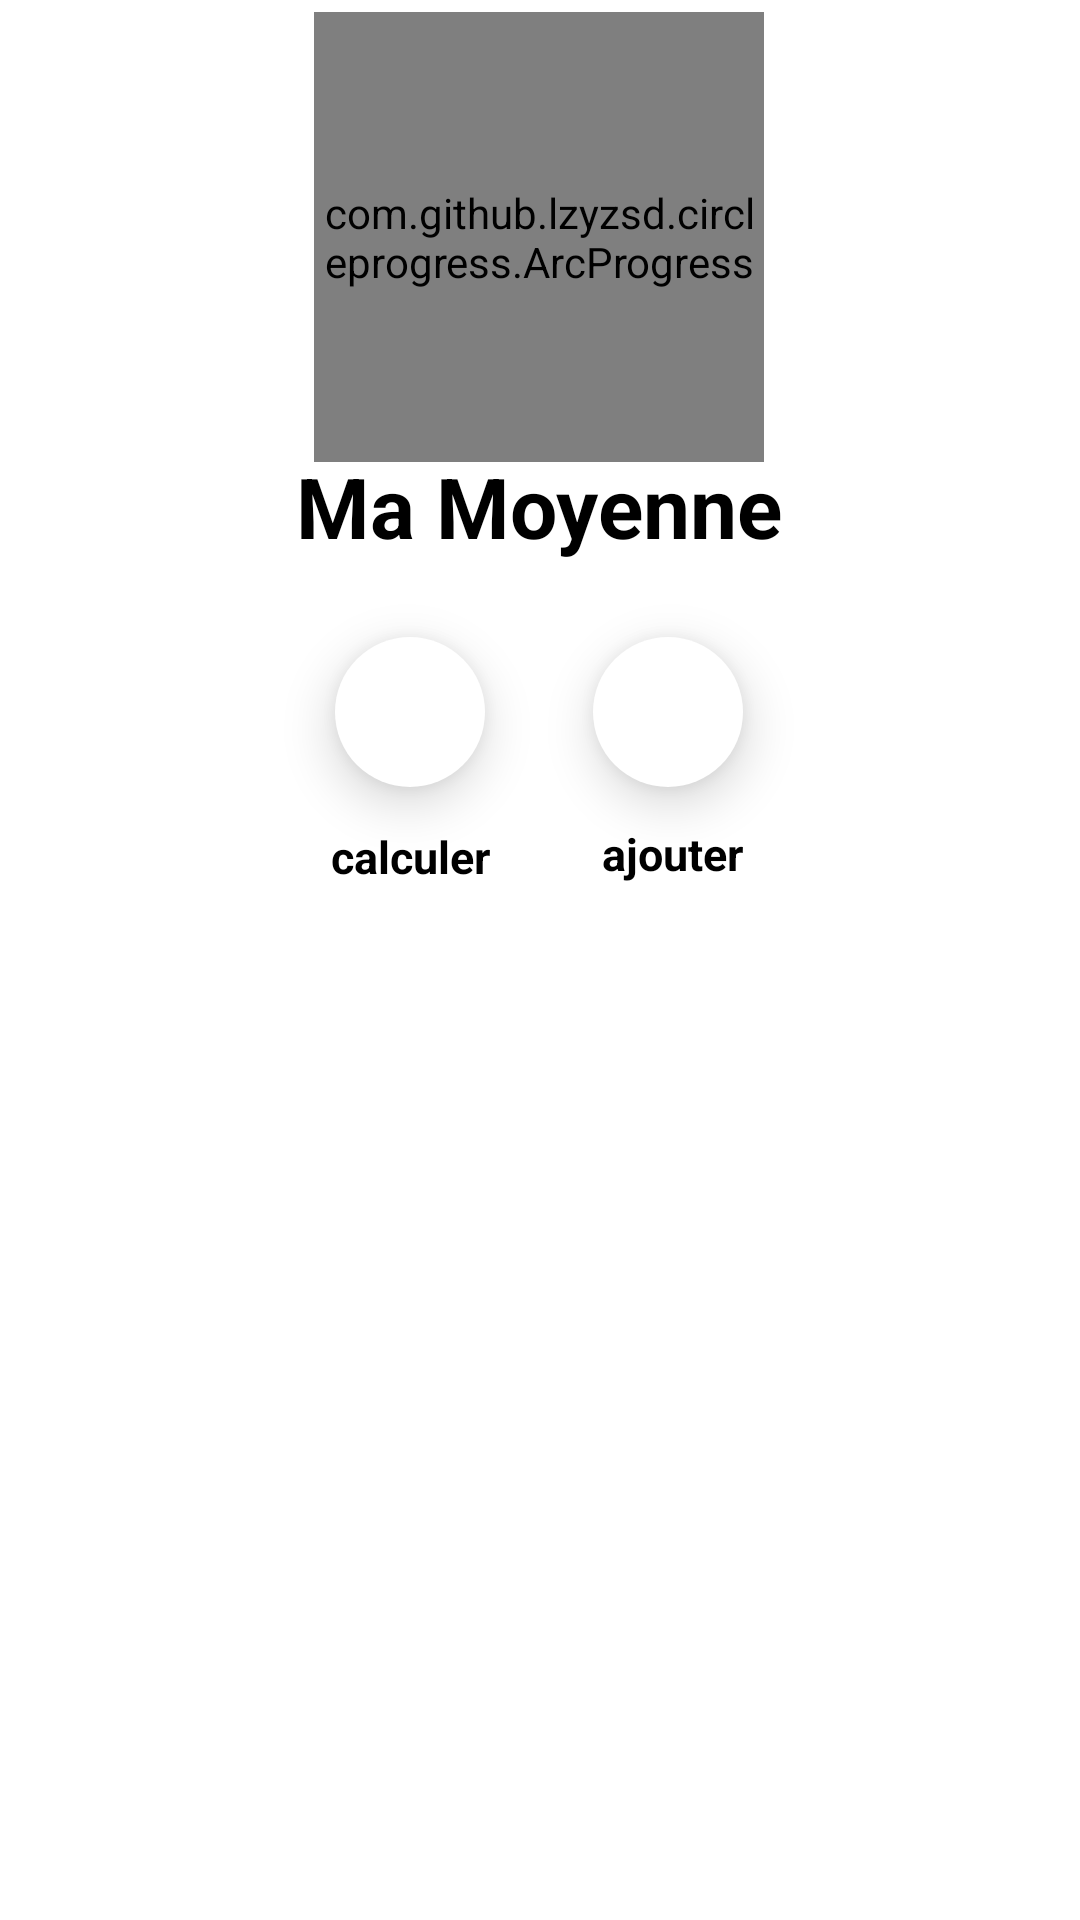

Produce the Android XML layout that renders to this screen, including the resource entries it uses.
<!-- AndroidManifest.xml: application theme Theme.Appmobile -->
<!-- res/layout/fragment_sem1.xml -->
<?xml version="1.0" encoding="utf-8"?>
<androidx.constraintlayout.widget.ConstraintLayout xmlns:android="http://schemas.android.com/apk/res/android"
    xmlns:app="http://schemas.android.com/apk/res-auto"
    xmlns:tools="http://schemas.android.com/tools"
    android:layout_width="match_parent"
    android:layout_height="match_parent"
    tools:context=".Vue.FragmentSem1">

    <androidx.recyclerview.widget.RecyclerView
        android:id="@+id/rcv1"
        android:layout_width="match_parent"
        android:layout_height="430dp"
        android:layout_marginTop="300dp"
        app:layout_constraintEnd_toEndOf="parent"
        app:layout_constraintHorizontal_bias="0.0"
        app:layout_constraintStart_toStartOf="parent"
        app:layout_constraintTop_toTopOf="parent" />

    <TextView
        android:id="@+id/textView10"
        android:layout_width="wrap_content"
        android:layout_height="wrap_content"
        android:layout_marginTop="150dp"
        android:text="Ma Moyenne"
        android:textAlignment="center"
        android:textColor="@color/black"
        android:textSize="28sp"
        android:textStyle="bold"
        app:layout_constraintEnd_toEndOf="parent"
        app:layout_constraintHorizontal_bias="0.497"
        app:layout_constraintStart_toStartOf="parent"
        app:layout_constraintTop_toTopOf="parent" />

    <com.github.lzyzsd.circleprogress.ArcProgress
        android:id="@+id/arc_progress"
        android:layout_width="150dp"
        android:layout_height="150dp"
        android:layout_marginTop="4dp"
        app:arc_bottom_text_size="50dp"
        app:arc_finished_color="#A165A3"
        app:arc_max="20"
        app:arc_progress="0"
        app:arc_stroke_width="15dp"
        app:arc_suffix_text=".00"
        app:arc_suffix_text_padding="-4dp"
        app:arc_suffix_text_size="25dp"
        app:arc_text_color="@color/black"
        app:arc_unfinished_color="@color/unfinishedprogress"

        app:layout_constraintEnd_toEndOf="parent"
        app:layout_constraintHorizontal_bias="0.498"
        app:layout_constraintStart_toStartOf="parent"
        app:layout_constraintTop_toTopOf="parent" />

    <ImageButton
        android:id="@+id/calculer"
        android:layout_width="50dp"
        android:layout_height="50dp"
        android:layout_marginTop="25dp"
        android:background="@drawable/cercle"
        android:backgroundTint="@color/white"
        android:elevation="10dp"
        app:layout_constraintEnd_toEndOf="parent"
        app:layout_constraintHorizontal_bias="0.063"
        app:layout_constraintStart_toStartOf="@+id/textView10"
        app:layout_constraintTop_toBottomOf="@+id/textView10"
        app:srcCompat="@drawable/ic_baseline_done_24" />

    <TextView
        android:id="@+id/textView12"
        android:layout_width="wrap_content"
        android:layout_height="wrap_content"
        android:layout_marginTop="13dp"
        android:text="calculer"
        android:textColor="@color/black"
        android:textSize="15sp"
        android:textStyle="bold"
        app:layout_constraintEnd_toEndOf="@+id/calculer"
        app:layout_constraintStart_toStartOf="@+id/calculer"
        app:layout_constraintTop_toBottomOf="@+id/calculer" />

    <ImageButton
        android:id="@+id/ajouter"
        android:layout_width="50dp"
        android:layout_height="50dp"
        android:layout_marginTop="25dp"
        android:background="@drawable/cercle"
        android:backgroundTint="@color/white"
        android:elevation="10dp"
        app:layout_constraintEnd_toEndOf="@+id/textView10"
        app:layout_constraintHorizontal_bias="0.94"
        app:layout_constraintStart_toStartOf="parent"
        app:layout_constraintTop_toBottomOf="@+id/textView10"
        app:srcCompat="@drawable/ic_baseline_add_24" />

    <TextView
        android:id="@+id/textView13"
        android:layout_width="wrap_content"
        android:layout_height="wrap_content"
        android:layout_marginTop="12dp"
        android:text="ajouter"
        android:textColor="@color/black"
        android:textSize="15sp"
        android:textStyle="bold"
        app:layout_constraintEnd_toEndOf="@+id/ajouter"
        app:layout_constraintHorizontal_bias="1.0"
        app:layout_constraintStart_toStartOf="@+id/ajouter"
        app:layout_constraintTop_toBottomOf="@+id/ajouter" />
</androidx.constraintlayout.widget.ConstraintLayout>
<!-- resources referenced by this layout -->
<resources>
  <color name="black">#FF000000</color>
  <color name="unfinishedprogress">#C4C5C5C5</color>
  <color name="white">#FFFFFFFF</color>
  <!-- drawable cercle (drawable) -->
  <?xml version="1.0" encoding="utf-8"?>
  <selector xmlns:android="http://schemas.android.com/apk/res/android">
      <item>
          <shape android:shape="rectangle">
              <size android:width="50dp" android:height="50dp"/>
              <solid android:color="#4B4482"></solid>
              <corners android:radius="100dp"></corners>
          </shape>
      </item>
  </selector>
  <style name="Theme.Appmobile" parent="Theme.MaterialComponents.DayNight.NoActionBar">
          
          <item name="android:windowActivityTransitions">true</item>
          <item name="colorPrimary">#A165A3</item>
          <item name="colorPrimaryVariant">#A165A3</item>
          <item name="colorOnPrimary">@color/white</item>
          
          <item name="colorSecondary">@color/teal_200</item>
          <item name="colorSecondaryVariant">@color/teal_700</item>
          <item name="colorOnSecondary">@color/black</item>
          
          <item name="android:statusBarColor" tools:targetApi="l">?attr/colorPrimaryVariant</item>
          
      </style>
  <color name="teal_200">#FF03DAC5</color>
  <color name="teal_700">#FF018786</color>
</resources>
